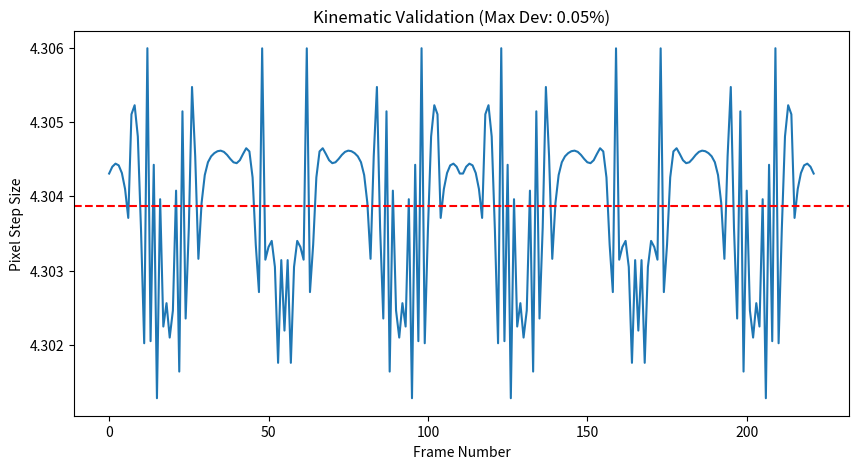

Here is the Python script that generated this plot: (Note: this script raises an exception after producing the figure.)
import numpy as np
import matplotlib.pyplot as plt
import os

# 1. CONFIGURATION
DURATION_SEC = 3.7
TARGET_FPS = 60
TOTAL_FRAMES = int(DURATION_SEC * TARGET_FPS)
PATH_WIDTH_PX = 800
SINE_AMPLITUDE_RATIO = 0.05
SINE_CYCLES = 3
ARC_STEPS = 500

# 2. REPLICATE THE ALGORITHM 
def get_point(p_norm, width, amp_ratio, cycles):
    x = p_norm * width
    amp_px = width * amp_ratio
    angle = cycles * p_norm * 2 * np.pi
    y = -amp_px * np.sin(angle)
    return np.array([x, y])

def build_lut(width, amp_ratio, cycles, steps):
    segments = []
    total_length = 0
    prev_point = get_point(0, width, amp_ratio, cycles)
    for i in range(1, steps + 1):
        p = i / steps
        curr_point = get_point(p, width, amp_ratio, cycles)
        dist = np.linalg.norm(curr_point - prev_point)
        total_length += dist
        segments.append((p, total_length))
        prev_point = curr_point
    return segments, total_length

def get_p_at_distance(target_dist, lut, total_length):
    if target_dist <= 0: return 0.0
    if target_dist >= total_length: return 1.0
    for i, (p_end, dist_end) in enumerate(lut):
        if dist_end >= target_dist:
            if i == 0: p_start, dist_start = 0.0, 0.0
            else: p_start, dist_start = lut[i-1]
            fraction = (target_dist - dist_start) / (dist_end - dist_start)
            return p_start + fraction * (p_end - p_start)
    return 1.0

# 3. SIMULATE 
print("Running validation simulation...")
lut, total_path_length = build_lut(PATH_WIDTH_PX, SINE_AMPLITUDE_RATIO, SINE_CYCLES, ARC_STEPS)
speed_per_frame = total_path_length / TOTAL_FRAMES
frame_coordinates = []
for frame_num in range(TOTAL_FRAMES + 1):
    target_distance = frame_num * speed_per_frame
    p = get_p_at_distance(target_distance, lut, total_path_length)
    frame_coordinates.append(get_point(p, PATH_WIDTH_PX, SINE_AMPLITUDE_RATIO, SINE_CYCLES))

# 4. ANALYZE 
steps = np.diff(np.array(frame_coordinates), axis=0)
step_sizes = np.linalg.norm(steps, axis=1)
mean_step = np.mean(step_sizes)
max_dev = ((np.max(step_sizes) - mean_step) / mean_step) * 100
cv = np.std(step_sizes) / mean_step

print("\n" + "="*40)
print(f"RESULTS FOR THESIS:")
print(f"Max Deviation: {max_dev:.4f}%")
print(f"Coef. Variation: {cv:.5f}")
print("="*40)

#  5. PLOT 
plt.figure(figsize=(10, 5))
plt.plot(step_sizes, label='Step Size')
plt.axhline(mean_step, color='r', linestyle='--', label='Mean')
plt.title(f'Kinematic Validation (Max Dev: {max_dev:.2f}%)')
plt.xlabel('Frame Number')
plt.ylabel('Pixel Step Size')

# Save to Desktop
save_path = os.path.join(os.path.expanduser("~"), "Desktop", "arc_length_validation_plot.png")
plt.savefig(save_path)
print(f"Plot saved to: {save_path}")
